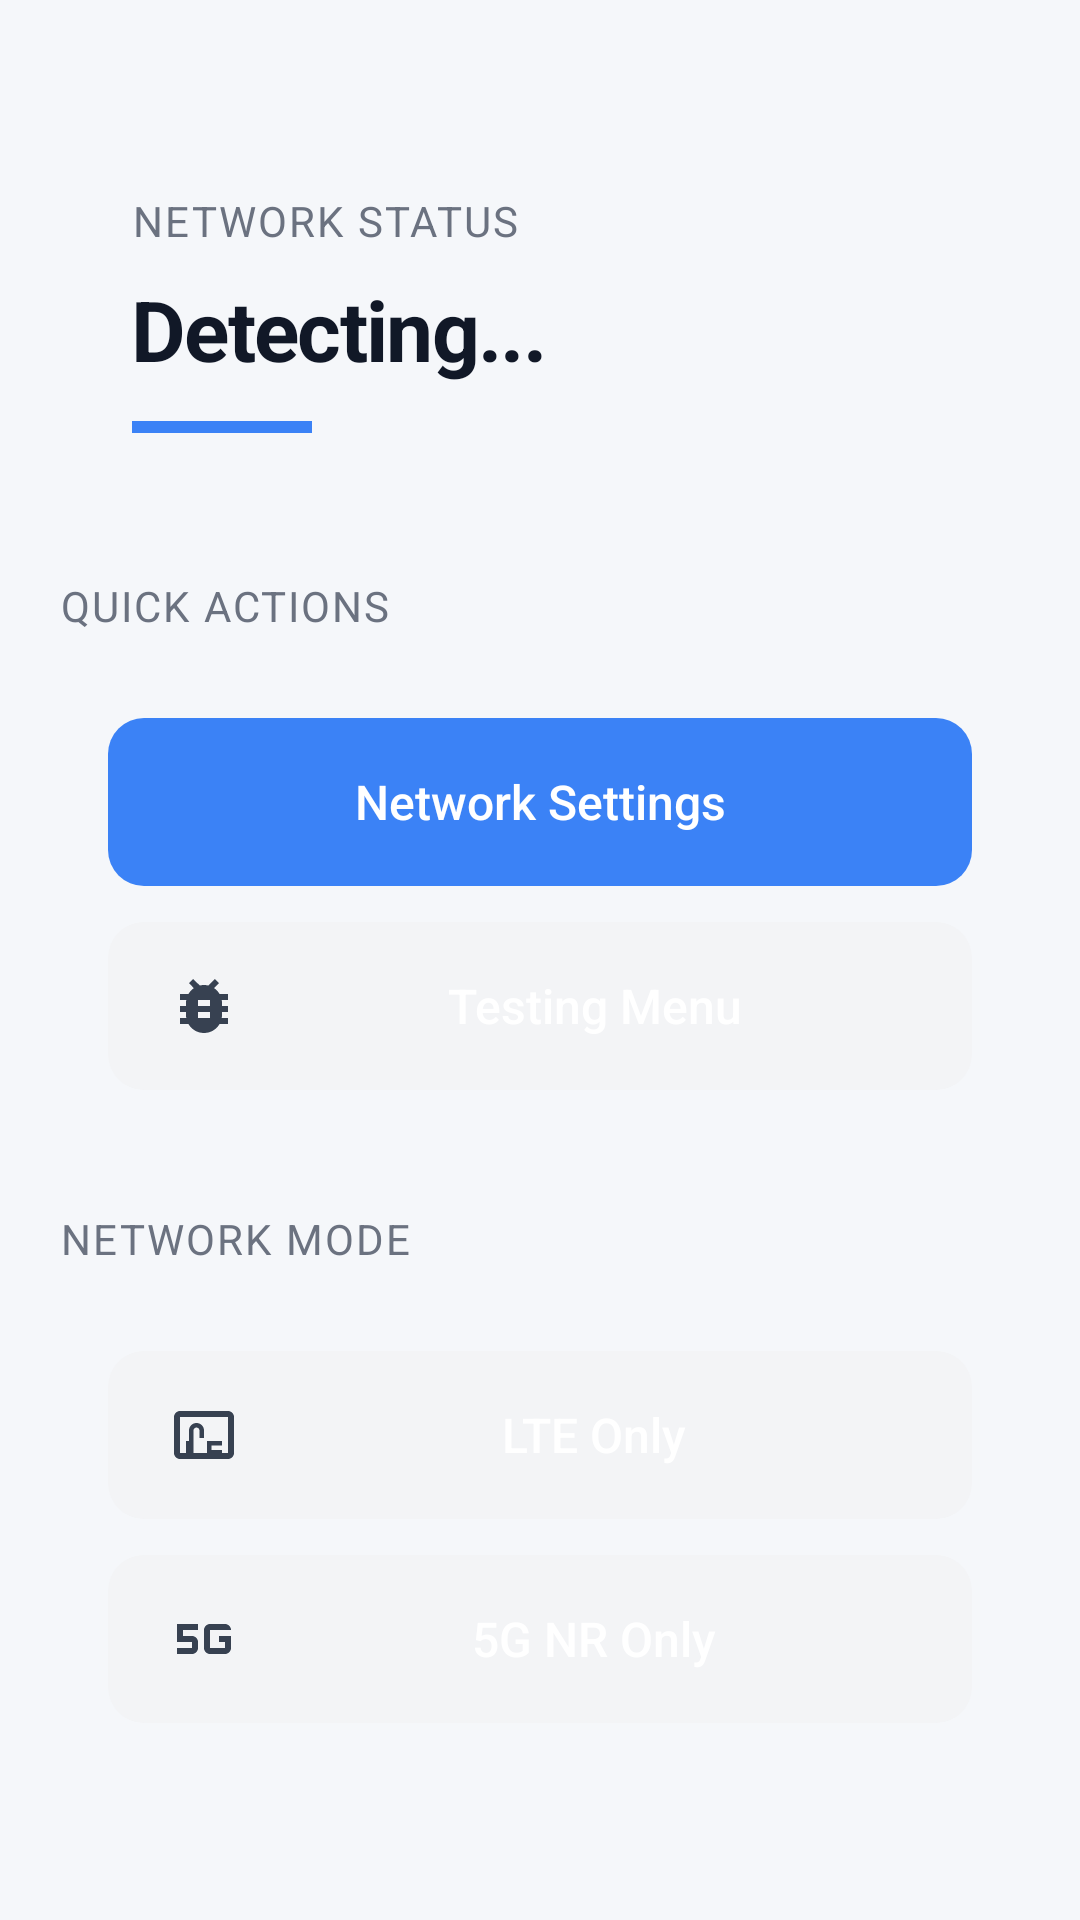

Produce the Android XML layout that renders to this screen, including the resource entries it uses.
<!-- AndroidManifest.xml: application theme Theme.Network5G -->
<!-- res/layout/activity_main.xml -->
<?xml version="1.0" encoding="utf-8"?>
<ScrollView xmlns:android="http://schemas.android.com/apk/res/android"
    xmlns:app="http://schemas.android.com/apk/res-auto"
    android:layout_width="match_parent"
    android:layout_height="match_parent"
    android:paddingTop="20dp"
    android:background="#F5F7FA">

    <LinearLayout
        android:id="@+id/main"
        android:layout_width="match_parent"
        android:layout_height="wrap_content"
        android:orientation="vertical"
        android:padding="20dp">

        
        <LinearLayout
            android:layout_width="match_parent"
            android:layout_height="wrap_content"
            android:orientation="vertical"
            android:background="@drawable/card_background"
            android:padding="24dp"
            android:elevation="2dp"
            android:layout_marginBottom="24dp">

            <TextView
                android:layout_width="wrap_content"
                android:layout_height="wrap_content"
                android:text="Network Status"
                android:textSize="14sp"
                android:textColor="#6B7280"
                android:letterSpacing="0.05"
                android:textAllCaps="true"
                android:layout_marginBottom="8dp"/>

            <TextView
                android:id="@+id/txtNetwork"
                android:layout_width="match_parent"
                android:layout_height="wrap_content"
                android:text="Detecting..."
                android:textSize="28sp"
                android:textStyle="bold"
                android:textColor="#111827"
                android:letterSpacing="-0.02"/>

            <View
                android:layout_width="60dp"
                android:layout_height="4dp"
                android:background="#3B82F6"
                android:layout_marginTop="12dp"/>

        </LinearLayout>

        
        <TextView
            android:layout_width="wrap_content"
            android:layout_height="wrap_content"
            android:text="Quick Actions"
            android:textSize="14sp"
            android:textColor="#6B7280"
            android:letterSpacing="0.05"
            android:textAllCaps="true"
            android:layout_marginBottom="12dp"/>

        <LinearLayout
            android:layout_width="match_parent"
            android:layout_height="wrap_content"
            android:orientation="vertical"
            android:background="@drawable/card_background"
            android:padding="16dp"
            android:elevation="2dp"
            android:layout_marginBottom="24dp">

            <Button
                android:id="@+id/btnSettings"
                android:layout_width="match_parent"
                android:layout_height="56dp"
                android:text="Network Settings"
                android:textSize="16sp"
                android:textAllCaps="false"
                android:textColor="#FFFFFF"
                android:background="@drawable/button_primary"
                android:elevation="0dp"
                android:stateListAnimator="@null"
                android:drawableStart="@drawable/ic_settings"
                android:drawablePadding="12dp"
                android:paddingStart="20dp"
                android:paddingEnd="20dp"/>

            <Button
                android:id="@+id/btnTesting"
                android:layout_width="match_parent"
                android:layout_height="56dp"
                android:layout_marginTop="12dp"
                android:text="Testing Menu"
                android:textSize="16sp"
                android:textAllCaps="false"
                android:textColor="#FFFFFF"
                android:background="@drawable/button_secondary"
                android:elevation="0dp"
                android:stateListAnimator="@null"
                android:drawableStart="@drawable/ic_testing"
                android:drawablePadding="12dp"
                android:paddingStart="20dp"
                android:paddingEnd="20dp"/>

        </LinearLayout>

        
        <TextView
            android:layout_width="wrap_content"
            android:layout_height="wrap_content"
            android:text="Network Mode"
            android:textSize="14sp"
            android:textColor="#6B7280"
            android:letterSpacing="0.05"
            android:textAllCaps="true"
            android:layout_marginBottom="12dp"/>

        <LinearLayout
            android:layout_width="match_parent"
            android:layout_height="wrap_content"
            android:orientation="vertical"
            android:background="@drawable/card_background"
            android:padding="16dp"
            android:elevation="2dp">

            <Button
                android:id="@+id/btnLteOnly"
                android:layout_width="match_parent"
                android:layout_height="56dp"
                android:text="LTE Only"
                android:textSize="16sp"
                android:textAllCaps="false"
                android:textColor="#FFFFFF"
                android:background="@drawable/button_secondary"
                android:elevation="0dp"
                android:stateListAnimator="@null"
                android:drawableStart="@drawable/ic_lte"
                android:drawablePadding="12dp"
                android:paddingStart="20dp"
                android:paddingEnd="20dp"/>

            <Button
                android:id="@+id/btnNrOnly"
                android:layout_width="match_parent"
                android:layout_height="56dp"
                android:layout_marginTop="12dp"
                android:text="5G NR Only"
                android:textSize="16sp"
                android:textAllCaps="false"
                android:textColor="#FFFFFF"
                android:background="@drawable/button_secondary"
                android:elevation="0dp"
                android:stateListAnimator="@null"
                android:drawableStart="@drawable/ic_5g"
                android:drawablePadding="12dp"
                android:paddingStart="20dp"
                android:paddingEnd="20dp"/>

        </LinearLayout>

    </LinearLayout>

</ScrollView>
<!-- resources referenced by this layout -->
<resources>
  <!-- drawable button_primary (drawable) -->
  <?xml version="1.0" encoding="utf-8"?>
  <selector xmlns:android="http://schemas.android.com/apk/res/android">
      <item android:state_pressed="true">
          <shape>
              <solid android:color="#2563EB"/>
              <corners android:radius="12dp"/>
          </shape>
      </item>
      <item>
          <shape>
              <solid android:color="#3B82F6"/>
              <corners android:radius="12dp"/>
          </shape>
      </item>
  </selector>
  <!-- drawable button_secondary (drawable) -->
  <?xml version="1.0" encoding="utf-8"?>
  <selector xmlns:android="http://schemas.android.com/apk/res/android">
      <item android:state_pressed="true">
          <shape>
              <solid android:color="#E5E7EB"/>
              <corners android:radius="12dp"/>
          </shape>
      </item>
      <item>
          <shape>
              <solid android:color="#F3F4F6"/>
              <corners android:radius="12dp"/>
          </shape>
      </item>
  </selector>
  <!-- drawable ic_5g (drawable) -->
  <?xml version="1.0" encoding="utf-8"?>
  <vector xmlns:android="http://schemas.android.com/apk/res/android"
      android:width="24dp"
      android:height="24dp"
      android:viewportWidth="24"
      android:viewportHeight="24">
      <path
          android:fillColor="#374151"
          android:pathData="M17,13h2v2h-5V9h7c0,-1.1 -0.9,-2 -2,-2h-5c-1.1,0 -2,0.9 -2,2v6c0,1.1 0.9,2 2,2h5c1.1,0 2,-0.9 2,-2v-4h-4V13z"/>
      <path
          android:fillColor="#374151"
          android:pathData="M3,13h5v2H3v2h5c1.1,0 2,-0.9 2,-2v-2c0,-1.1 -0.9,-2 -2,-2H5V9h5V7H3V13z"/>
  </vector>
  <!-- drawable ic_lte (drawable) -->
  <?xml version="1.0" encoding="utf-8"?>
  <vector xmlns:android="http://schemas.android.com/apk/res/android"
      android:width="24dp"
      android:height="24dp"
      android:viewportWidth="24"
      android:viewportHeight="24">
      <path
          android:fillColor="#374151"
          android:pathData="M6,14h2v4H6V14zM7,10.5C7,9.12 8.12,8 9.5,8S12,9.12 12,10.5V13h-1.5v-2.5c0,-0.55 -0.45,-1 -1,-1s-1,0.45 -1,1V18H7V10.5zM13,14h5v1.5h-3.5V17H18v1.5h-5V14zM4,6v12h16V6H4zM20,4c1.1,0 2,0.9 2,2v12c0,1.1 -0.9,2 -2,2H4c-1.1,0 -2,-0.9 -2,-2V6c0,-1.1 0.9,-2 2,-2H20z"/>
  </vector>
  <!-- drawable ic_testing (drawable) -->
  <?xml version="1.0" encoding="utf-8"?>
  <vector xmlns:android="http://schemas.android.com/apk/res/android"
      android:width="24dp"
      android:height="24dp"
      android:viewportWidth="24"
      android:viewportHeight="24">
      <path
          android:fillColor="#374151"
          android:pathData="M20,8h-2.81c-0.45,-0.78 -1.07,-1.45 -1.82,-1.96L17,4.41L15.59,3l-2.17,2.17C12.96,5.06 12.49,5 12,5c-0.49,0 -0.96,0.06 -1.41,0.17L8.41,3L7,4.41l1.62,1.63C7.88,6.55 7.26,7.22 6.81,8H4v2h2.09c-0.05,0.33 -0.09,0.66 -0.09,1v1H4v2h2v1c0,0.34 0.04,0.67 0.09,1H4v2h2.81c1.04,1.79 2.97,3 5.19,3s4.15,-1.21 5.19,-3H20v-2h-2.09c0.05,-0.33 0.09,-0.66 0.09,-1v-1h2v-2h-2v-1c0,-0.34 -0.04,-0.67 -0.09,-1H20V8zM14,16h-4v-2h4V16zM14,12h-4v-2h4V12z"/>
  </vector>
  <style name="Theme.Network5G" parent="Theme.MaterialComponents.DayNight.NoActionBar">
          
          <item name="colorPrimary">@color/purple_500</item>
          <item name="colorPrimaryVariant">@color/purple_700</item>
          <item name="colorOnPrimary">@color/white</item>
          
          <item name="colorSecondary">@color/teal_200</item>
          <item name="colorSecondaryVariant">@color/teal_700</item>
          <item name="colorOnSecondary">@color/black</item>
          
          <item name="android:statusBarColor">?attr/colorPrimaryVariant</item>
          
      </style>
  <color name="purple_500">#FF6200EE</color>
  <color name="purple_700">#FF3700B3</color>
  <color name="white">#FFFFFFFF</color>
  <color name="teal_200">#FF03DAC5</color>
  <color name="teal_700">#FF018786</color>
  <color name="black">#FF000000</color>
</resources>
